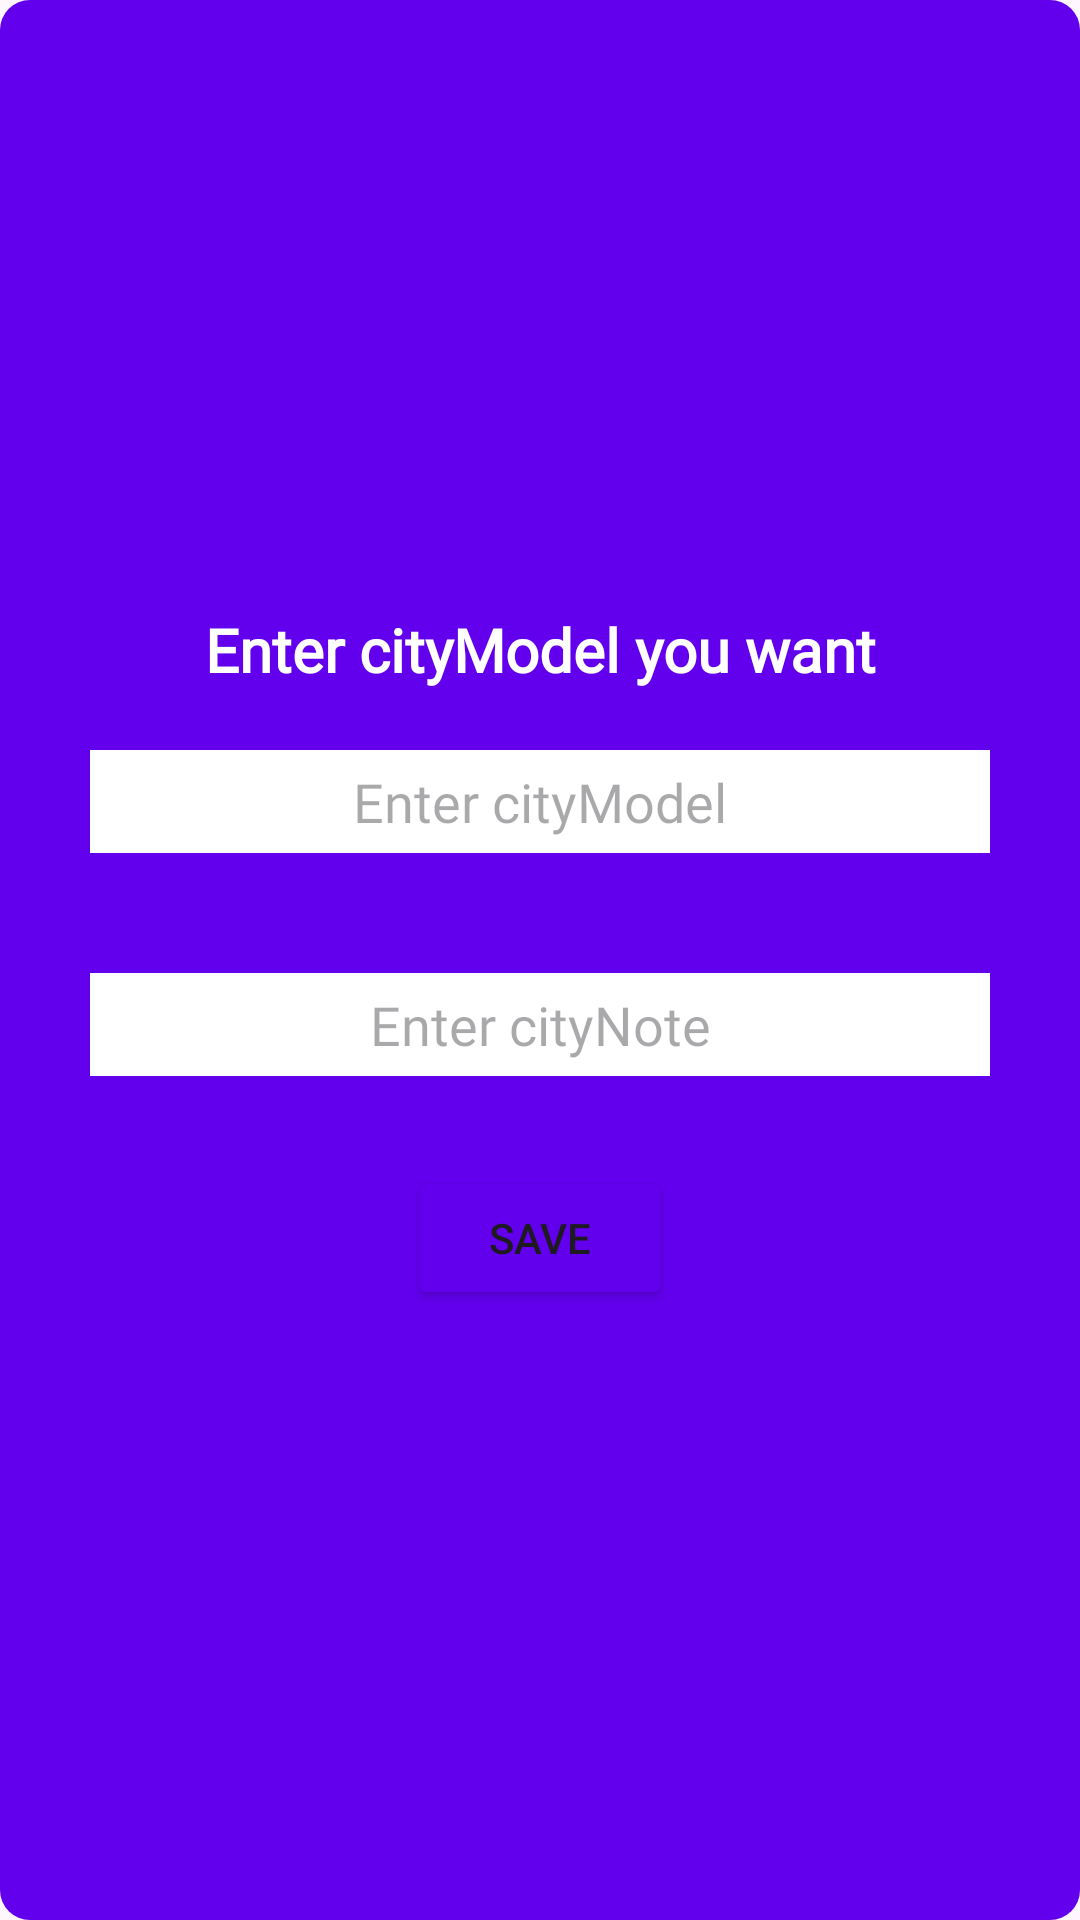

Android layout source for this screen:
<!-- AndroidManifest.xml: application theme Theme.Api -->
<!-- res/layout/add_list_location.xml -->
<?xml version="1.0" encoding="utf-8"?>
<LinearLayout xmlns:android="http://schemas.android.com/apk/res/android"
    android:orientation="vertical"
    android:layout_margin="5dp"
    android:layout_width="match_parent"
    android:layout_height="match_parent"
    android:gravity="center"
    android:background="@drawable/custom_button_user">
    <TextView
        android:layout_width="match_parent"
        android:layout_height="wrap_content"
        android:text="Enter cityModel you want"
        android:gravity="center"
        android:fontFamily="@font/adlamdisplay_regular"
        android:textStyle="bold"
        android:textSize="20dp"
        android:textColor="@color/white"
        />

    <EditText
        android:id="@+id/insertCity"
        android:layout_width="300dp"
        android:layout_height="wrap_content"
        android:layout_margin="20dp"
        android:textSize="18dp"
        android:hint="Enter cityModel"
        android:background="@drawable/custom_button"
        android:textAlignment="center"
        android:fontFamily="@font/nunito_regular"
        android:textColor="#000000"
        android:padding="5dp"
        android:inputType="textEmailAddress" />
    <EditText
        android:id="@+id/insertNote"
        android:layout_width="300dp"
        android:layout_height="wrap_content"
        android:layout_margin="20dp"
        android:textSize="18dp"
        android:hint="Enter cityNote"
        android:background="@drawable/custom_button"
        android:textAlignment="center"
        android:fontFamily="@font/nunito_regular"
        android:textColor="#000000"
        android:padding="5dp"
        android:inputType="textEmailAddress" />

    <Button
        android:id="@+id/buttonOk"
        android:layout_width="wrap_content"
        android:layout_height="wrap_content"
        android:layout_marginTop="10dp"
        android:layout_marginStart="40dp"
        android:layout_marginEnd="40dp"
        android:backgroundTint="@color/button_color"
        android:text="Save" />

</LinearLayout>
<!-- resources referenced by this layout -->
<resources>
  <color name="white">#FFFFFFFF</color>
  <!-- drawable custom_button (drawable) -->
  <?xml version="1.0" encoding="utf-8"?>
  <selector xmlns:android="http://schemas.android.com/apk/res/android">
      <item>
          <shape android:shape="rectangle">
              <corners android:radius="0dp" />
              <solid android:color="#ffffff"/>
          </shape>
      </item>
  </selector>
  <!-- drawable custom_button_user (drawable) -->
  <?xml version="1.0" encoding="utf-8"?>
  <selector xmlns:android="http://schemas.android.com/apk/res/android">
      <item>
          <shape android:shape="rectangle">
              <corners android:radius="10dp" />
              <solid android:color="#6200EE"/>
              
              
          </shape>
      </item>
  </selector>
  <style name="Theme.Api" parent="Base.Theme.Api" />
  <style name="Base.Theme.Api" parent="Theme.Material3.DayNight.NoActionBar">
          
          
      </style>
</resources>
